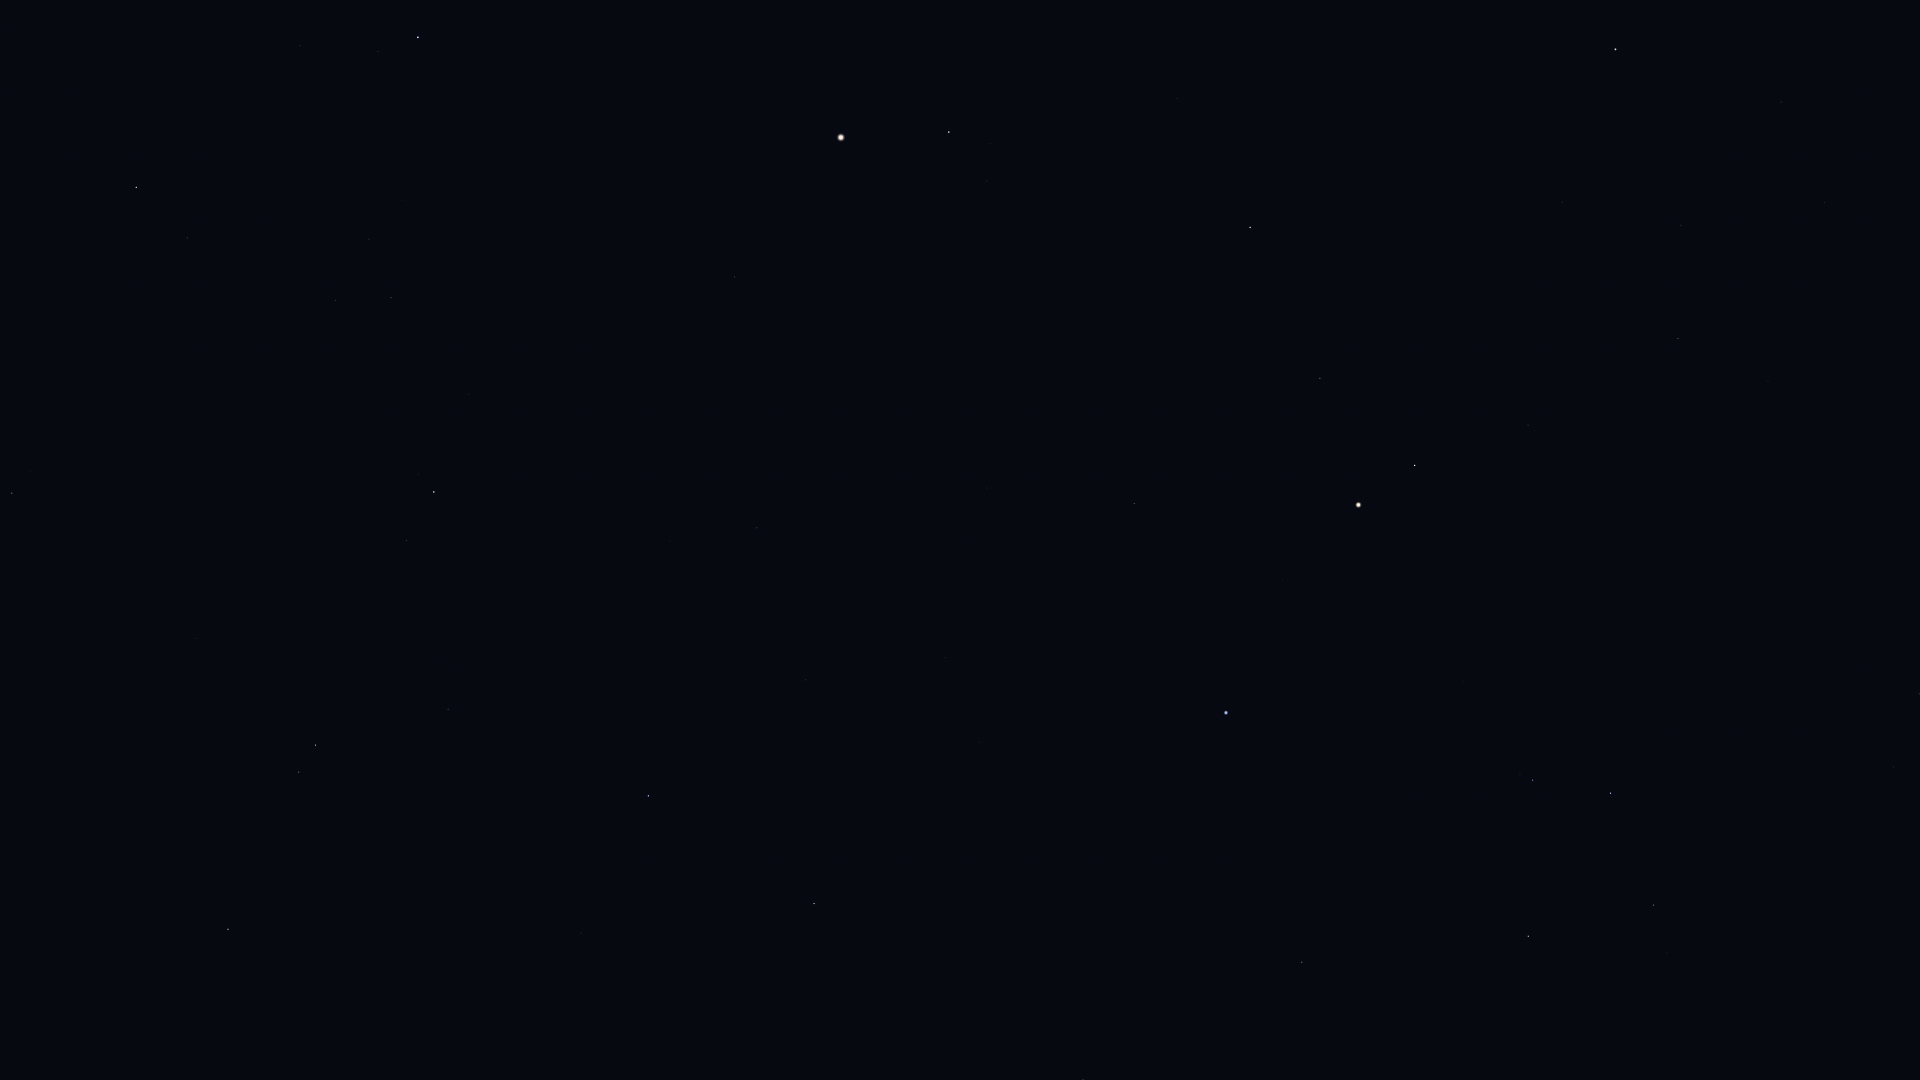

Data behind this chart, as committed beside it:
Star_ID, Name, X, Y
17847, Atlas, 1359, 505
55282, HIP 55282, 1919, 694
55664, Shama, 1845, 383
55687, HIP 55687, 1878, 603
55705, HIP 55705, 1894, 767
56572, Sagarmatha, 1791, 470
56633, HIP 56633, 1805, 588
57283, HIP 57283, 1782, 793
57370, Flegetonte, 1701, 309
57380, HIP 57380, 1681, 225
57632, Denebola, 1616, 49
57757, Zavijava, 1678, 338
58188, HIP 58188, 1717, 772
59199, Alchiba, 1667, 953
59803, Gienah, 1611, 793
60129, Zaniah, 1528, 425
60965, Algorab, 1533, 780
61174, HIP 61174, 1520, 775
61359, Kraz, 1528, 936
63090, Minelauva, 1320, 378
63608, Vindemiatrix, 1250, 227
64166, HIP 64166, 1351, 953
64241, Diadem, 1177, 98
64962, HIP 64962, 1302, 962
65474, Spica, 1226, 713
66249, Heze, 1134, 503
67459, HIP 67459, 987, 181
67927, Muphrid, 949, 132
68520, HIP 68520, 987, 488
68895, HIP 68895, 1083, 1079
69427, Kang, 980, 742
69673, Arcturus, 841, 137
69701, Syrma, 945, 658
69974, Khambalia, 962, 813
70755, Elgafar, 867, 593
71795, HIP 71795, 735, 277
72220, HIP 72220, 757, 528
72339, Mönch, 759, 574
72622, Zubenelgenubi, 814, 904
72845, Arcalís, 655, 193
74785, Zubeneschamali, 648, 796
76267, Alphecca, 418, 37
76333, Zubenelhakrabi, 581, 933
76952, HIP 76952, 378, 51
77070, Unukalhai, 434, 492
77450, Gudja, 369, 239
77512, HIP 77512, 343, 60
77516, HIP 77516, 448, 709
77853, HIP 77853, 498, 1000
78159, HIP 78159, 300, 46
79043, Marsic, 269, 277
79219, Kamuy, 235, 54
79431, Sharjah, 414, 1075
79593, Yed Prior, 316, 745
79882, Yed Posterior, 299, 772
80463, Cujam, 182, 359
80687, Timir, 294, 979
80816, Kornephoros, 136, 187
80883, Marfik, 196, 638
81022, Rosalíadecastro, 185, 638
... 2 more rows
